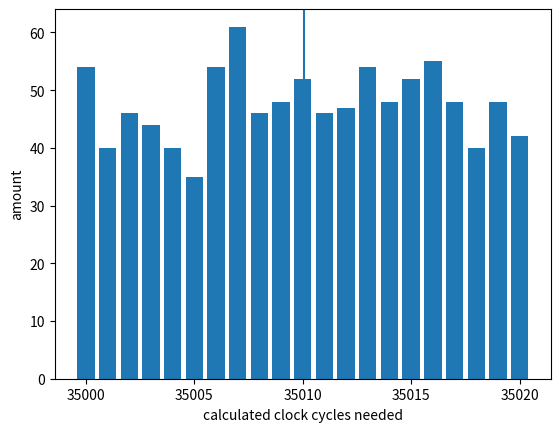

Source code (Python):
import random
import numpy as np
import matplotlib.pyplot as plt
from pathlib import Path

calculatedTime = np.array([])


def getFromFile(fileName, ID):
    home = str(Path.home())
    file = open(home + "\\" + fileName, "r")
    i = 0
    lines = []
    for x in file:
        print(x)
        lines.append(x.rstrip())
        i = i + 1
        if i == 5:
            print("here")
            i = 0
            checkLines(lines, ID)
            lines.clear()

    #for x in file:

    file.close()


def checkLines(lines, ID):
    global calculatedTime
    if lines[0] != ID:
        print("file ID", lines[0] , "and ID", ID)
        print("Error in file, ID")
        return
    elif int(lines[4], 2) != 0:
        print("Error in file ending protocol")
        return
    timeBegin = int(lines[1], 2)
    timeEnd = int(lines[2], 2)
    time = int(lines[3], 2)

    calculate = timeEnd - timeBegin

    #if negative, compute two's complement
    if calculate < 0:
        calculate = (calculate * (-1)) - (1 << 16)

    if abs(calculate) != abs(time):
        print("Error in file calculation")
        print("time begin:", timeBegin)
        print("time end:", timeEnd)
        print("calculated:", calculate)
        print("time:", time)
        return

    calculatedTime = np.append(calculatedTime, time)
    print("line put in list")
    return

def printList():
    print(calculatedTime)


def getListLength():
    print(len(calculatedTime))
    return len(calculatedTime)

def getAverage():
    print(calculatedTime.mean())
    return calculatedTime.mean()


def debugFillList():
    global calculatedTime
    for i in range(0, 1000):
        n = random.randint(35000, 35020)
        calculatedTime = np.append(calculatedTime, n)
    print(calculatedTime)


def printBarChart():
    ax = plt.subplot()
    ax.axvline(calculatedTime.mean())
    (uniqueValues, counts) = np.unique(np.sort(calculatedTime), return_counts=True)
    print(uniqueValues)
    print(counts)
    plt.bar(uniqueValues, counts)
    plt.xlabel("calculated clock cycles needed")
    plt.ylabel("amount")
    plt.show()
    return


#getFromFile("name.txt", "0000000000000000")
#For debugging
debugFillList()
printList()
getListLength()
getAverage()
printBarChart()
